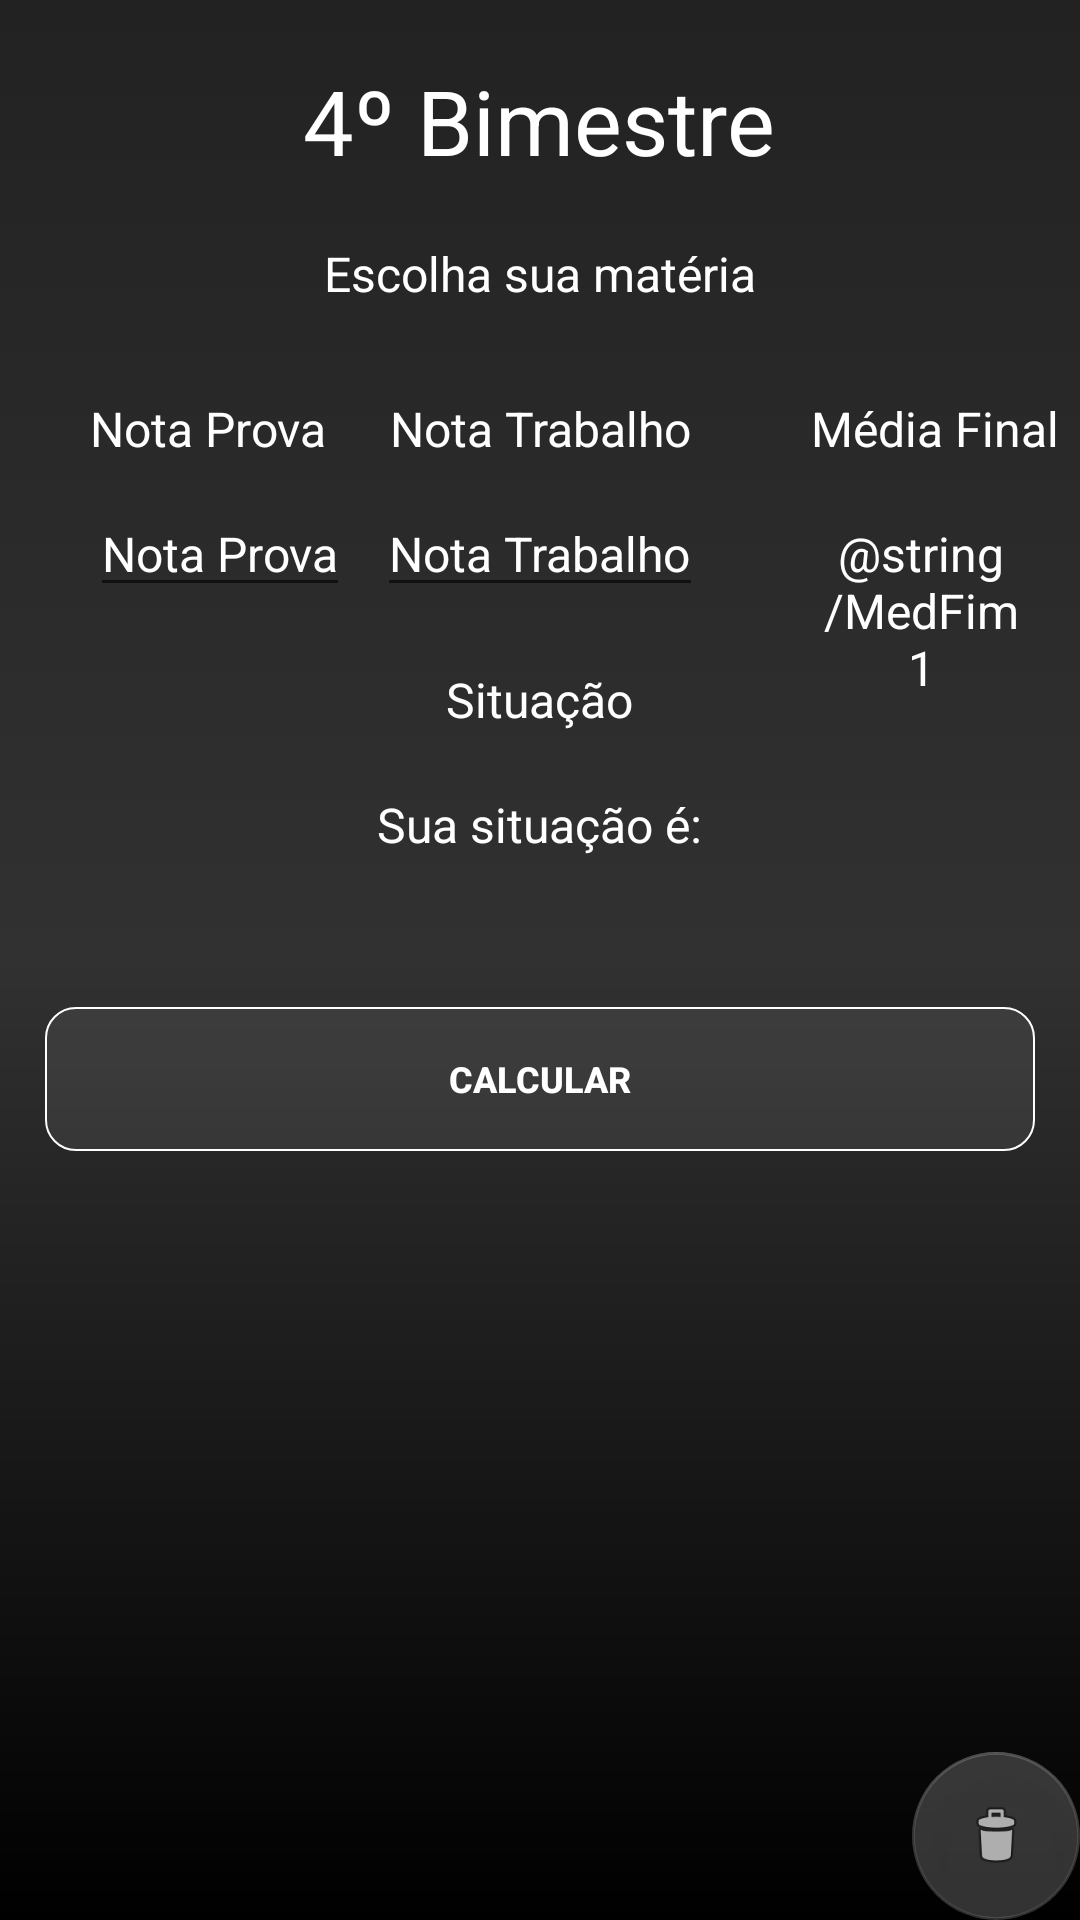

Reconstruct the res/layout file that produces this screen, plus the resources it refers to.
<!-- AndroidManifest.xml: activity theme AppTheme.NoActionBar -->
<!-- res/layout/activity_quarto_bi.xml -->
<?xml version="1.0" encoding="utf-8"?>
<android.support.design.widget.CoordinatorLayout xmlns:android="http://schemas.android.com/apk/res/android"
    xmlns:app="http://schemas.android.com/apk/res-auto"
    xmlns:tools="http://schemas.android.com/tools"
    android:layout_width="match_parent"
    android:layout_height="match_parent"
    tools:context=".MainActivity">

    <android.support.design.widget.AppBarLayout
        android:layout_width="match_parent"
        android:layout_height="wrap_content"
        android:theme="@style/AppTheme.AppBarOverlay">

    </android.support.design.widget.AppBarLayout>

    <android.support.v7.widget.Toolbar
        android:id="@+id/toolbar"
        android:layout_width="match_parent"
        android:layout_height="?attr/actionBarSize"
        android:background="?attr/colorPrimary"
        app:popupTheme="@style/AppTheme.PopupOverlay" />

    <include layout="@layout/content_quarto_bi" />

    <android.support.design.widget.FloatingActionButton
        android:id="@+id/fab"
        android:layout_width="wrap_content"
        android:layout_height="wrap_content"
        android:layout_gravity="bottom|end"
        android:layout_margin="@dimen/fab_margin"
        app:srcCompat="@android:drawable/ic_menu_delete" />

</android.support.design.widget.CoordinatorLayout>
<!-- res/layout/content_quarto_bi.xml (included above) -->
<?xml version="1.0" encoding="utf-8"?>
<RelativeLayout xmlns:android="http://schemas.android.com/apk/res/android"
    xmlns:app="http://schemas.android.com/apk/res-auto"
    xmlns:tools="http://schemas.android.com/tools"
    android:layout_width="match_parent"
    android:layout_height="match_parent"
    android:background="@drawable/background_all_act"
    app:layout_behavior="@string/appbar_scrolling_view_behavior"
    tools:context=".MainActivity"
    tools:showIn="@layout/activity_quarto_bi">

    <TextView
        android:id="@+id/txtBI4"
        android:layout_width="wrap_content"
        android:layout_height="wrap_content"
        android:layout_centerHorizontal="true"
        android:layout_marginTop="20dp"
        android:text="@string/Bi4"
        android:textColor="#ffffff"
        android:textSize="30sp" />

    <TextView
        android:id="@+id/txtMat4"
        android:layout_width="wrap_content"
        android:layout_height="wrap_content"
        android:layout_below="@id/txtBI4"
        android:layout_centerHorizontal="true"
        android:layout_marginTop="20dp"
        android:text="@string/Mat1"
        android:textColor="#ffffff"
        android:textSize="16sp" />

    <Spinner
        android:id="@+id/Spinner04"
        android:layout_width="match_parent"
        android:layout_height="wrap_content"
        android:layout_below="@id/txtMat4"
        android:layout_marginStart="20dp"
        android:layout_marginTop="10dp"
        android:layout_marginEnd="20dp"
        android:background="#ADD3D0D0"
        android:textColor="#ffffff" />

    <TextView
        android:id="@+id/txtProv4"
        android:layout_width="wrap_content"
        android:layout_height="wrap_content"
        android:layout_below="@id/Spinner04"
        android:layout_marginStart="30dp"
        android:layout_marginTop="20dp"
        android:text="@string/Prov1"
        android:textColor="#ffffff"
        android:textSize="16sp" />

    <TextView
        android:id="@+id/txtTrab4"
        android:layout_width="wrap_content"
        android:layout_height="wrap_content"
        android:layout_below="@id/Spinner04"
        android:layout_centerHorizontal="true"
        android:layout_marginStart="110dp"
        android:layout_marginTop="20dp"
        android:text="@string/Trab1"
        android:textAlignment="center"
        android:textColor="#ffffff"
        android:textSize="16sp" />

    <TextView
        android:id="@+id/txtMed4"
        android:layout_width="wrap_content"
        android:layout_height="wrap_content"
        android:layout_below="@id/Spinner04"
        android:layout_marginStart="40dp"
        android:layout_marginTop="20dp"
        android:layout_toEndOf="@id/txtTrab4"
        android:text="@string/Med1"
        android:textColor="#ffffff"
        android:textSize="16sp" />


    <EditText
        android:id="@+id/edtProv4"
        android:layout_width="wrap_content"
        android:layout_height="wrap_content"
        android:layout_below="@id/txtProv4"
        android:layout_marginStart="30dp"
        android:layout_marginTop="10dp"
        android:hint="@string/Prov1"
        android:inputType="numberDecimal"
        android:maxLength="3"
        android:textColor="#ffffff"
        android:textColorHint="#ffffff"
        android:textSize="16sp" />


    <EditText
        android:id="@+id/edtTrab4"
        android:layout_width="wrap_content"
        android:layout_height="wrap_content"
        android:layout_below="@+id/txtTrab4"
        android:layout_centerHorizontal="true"
        android:layout_marginTop="10dp"
        android:hint="@string/Trab1"
        android:inputType="numberDecimal"
        android:maxLength="3"
        android:textColor="#ffffff"
        android:textColorHint="#ffffff"
        android:textSize="16sp" />

    <TextView
        android:id="@+id/txtMedFim4"
        android:layout_width="wrap_content"
        android:layout_height="wrap_content"
        android:layout_below="@id/txtMed4"
        android:layout_marginStart="40dp"
        android:layout_marginTop="20dp"
        android:layout_marginEnd="20dp"
        android:layout_toEndOf="@id/edtTrab4"
        android:hint="@string/MedFim1"
        android:textAlignment="center"
        android:textColor="#ffffff"
        android:textColorHint="#ffffff"
        android:textSize="16sp" />

    <TextView
        android:id="@+id/txtSit4"
        android:layout_width="wrap_content"
        android:layout_height="wrap_content"
        android:layout_below="@id/edtProv4"
        android:layout_centerHorizontal="true"
        android:layout_marginTop="20dp"
        android:text="@string/Sit1"
        android:textColor="#ffffff"
        android:textSize="16sp" />

    <TextView
        android:id="@+id/txtSitFim4"
        android:layout_width="wrap_content"
        android:layout_height="wrap_content"
        android:layout_below="@id/txtSit4"
        android:layout_centerHorizontal="true"
        android:layout_marginTop="20dp"
        android:hint="@string/SitFim1"
        android:textAlignment="center"
        android:textColor="#ffffff"
        android:textColorHint="#ffffff"
        android:textSize="16sp" />

    <Button
        android:id="@+id/btnCalc4"
        android:layout_width="match_parent"
        android:layout_height="wrap_content"
        android:layout_below="@id/txtSitFim4"
        android:layout_centerHorizontal="true"
        android:layout_marginLeft="15dp"
        android:layout_marginTop="50dp"
        android:layout_marginRight="15dp"
        android:background="@drawable/btn_style_complete"
        android:text="@string/Calc1"
        android:textColor="#ffffff"
        android:textSize="12sp"
        android:textStyle="bold" />
</RelativeLayout>
<!-- resources referenced by this layout -->
<resources>
  <!-- drawable background_all_act (drawable) -->
  <?xml version="1.0" encoding="utf-8"?>
  <shape xmlns:android="http://schemas.android.com/apk/res/android">
      <gradient
          android:angle="90"
          android:centerColor="#313131"
          android:endColor="#222222"
          android:startColor="#000001" />
  </shape>
  <!-- drawable btn_style_complete (drawable) -->
  <?xml version="1.0" encoding="utf-8"?>
  <selector xmlns:android="http://schemas.android.com/apk/res/android">
  
      <item android:drawable="@drawable/btn_pressed_bi" android:state_pressed="true" />
      <item android:drawable="@drawable/btn_style" android:state_enabled="true" />
      <item android:drawable="@drawable/btn_style" android:state_enabled="false" />
  </selector>
  <string name="Bi4">4º Bimestre</string>
  <string name="Calc1">Calcular</string>
  <string name="Mat1">Escolha sua matéria</string>
  <string name="Med1">Média Final</string>
  <string name="Prov1">Nota Prova</string>
  <string name="Sit1">Situação</string>
  <string name="SitFim1">Sua situação é:</string>
  <string name="Trab1">Nota Trabalho</string>
  <style name="AppTheme.AppBarOverlay" parent="ThemeOverlay.AppCompat.Dark.ActionBar" />
  <style name="AppTheme.PopupOverlay" parent="ThemeOverlay.AppCompat.Light" />
  <style name="AppTheme.NoActionBar">
          <item name="windowActionBar">false</item>
          <item name="windowNoTitle">true</item>
      </style>
  <!-- drawable btn_pressed_bi (drawable) -->
  <?xml version="1.0" encoding="utf-8"?>
  <shape xmlns:android="http://schemas.android.com/apk/res/android"
      android:shape="rectangle">
      <corners android:radius="10dp" />
      <stroke
          android:width="0.50dp"
          android:color="#FFFFFF" />
      <solid android:color="#59929090" />
  
  </shape>
  <!-- drawable btn_style (drawable) -->
  <?xml version="1.0" encoding="utf-8"?>
  <shape xmlns:android="http://schemas.android.com/apk/res/android"
      android:shape="rectangle">
      <corners android:radius="10dp" />
      <stroke
          android:width="0.50dp"
          android:color="#FFFFFF" />
      <solid android:color="#25929090" />
  
  </shape>
</resources>
